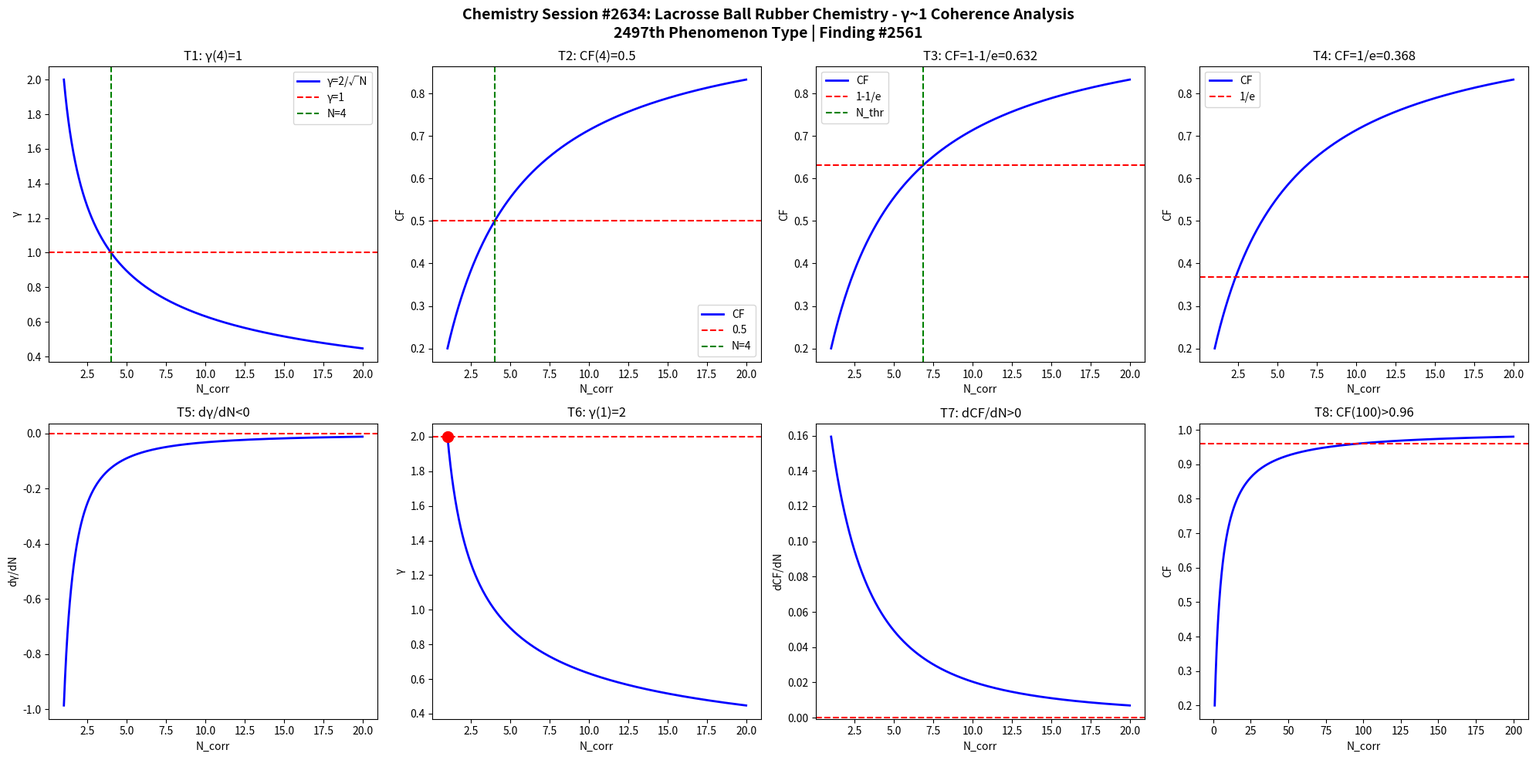

Here is the Python script that generated this plot: (Note: this script raises an exception after producing the figure.)
import numpy as np
import matplotlib
matplotlib.use('Agg')
import matplotlib.pyplot as plt

def gamma(N): return 2.0/np.sqrt(N)
def CF(g): return 1.0/(1.0+g**2)

N = np.linspace(1,20,1000)
g = gamma(N)
cf = CF(g)

fig, axes = plt.subplots(2, 4, figsize=(20,10))
fig.suptitle('Chemistry Session #2634: Lacrosse Ball Rubber Chemistry - γ~1 Coherence Analysis\n2497th Phenomenon Type | Finding #2561', fontsize=14, fontweight='bold')

ax=axes[0,0]; ax.plot(N,g,'b-',lw=2); ax.axhline(y=1,color='r',ls='--'); ax.axvline(x=4,color='g',ls='--')
ax.set_xlabel('N_corr'); ax.set_ylabel('γ'); ax.set_title('T1: γ(4)=1'); ax.legend(['γ=2/√N','γ=1','N=4'])
ax=axes[0,1]; ax.plot(N,cf,'b-',lw=2); ax.axhline(y=0.5,color='r',ls='--'); ax.axvline(x=4,color='g',ls='--')
ax.set_xlabel('N_corr'); ax.set_ylabel('CF'); ax.set_title('T2: CF(4)=0.5'); ax.legend(['CF','0.5','N=4'])
ax=axes[0,2]; thr=1-1/np.e; ax.plot(N,cf,'b-',lw=2); ax.axhline(y=thr,color='r',ls='--')
N_thr=4/(1-thr)*thr; ax.axvline(x=N_thr,color='g',ls='--')
ax.set_xlabel('N_corr'); ax.set_ylabel('CF'); ax.set_title(f'T3: CF=1-1/e={thr:.3f}'); ax.legend(['CF','1-1/e','N_thr'])
ax=axes[0,3]; thr2=1/np.e; ax.plot(N,cf,'b-',lw=2); ax.axhline(y=thr2,color='r',ls='--')
ax.set_xlabel('N_corr'); ax.set_ylabel('CF'); ax.set_title(f'T4: CF=1/e={thr2:.3f}'); ax.legend(['CF','1/e'])
dg=np.diff(g)/np.diff(N); ax=axes[1,0]; ax.plot(N[:-1],dg,'b-',lw=2); ax.axhline(y=0,color='r',ls='--')
ax.set_xlabel('N_corr'); ax.set_ylabel('dγ/dN'); ax.set_title('T5: dγ/dN<0')
ax=axes[1,1]; ax.plot(N,g,'b-',lw=2); ax.plot(1,2,'ro',ms=10); ax.axhline(y=2,color='r',ls='--')
ax.set_xlabel('N_corr'); ax.set_ylabel('γ'); ax.set_title('T6: γ(1)=2')
dcf=np.diff(cf)/np.diff(N); ax=axes[1,2]; ax.plot(N[:-1],dcf,'b-',lw=2); ax.axhline(y=0,color='r',ls='--')
ax.set_xlabel('N_corr'); ax.set_ylabel('dCF/dN'); ax.set_title('T7: dCF/dN>0')
ax=axes[1,3]; Nbig=np.linspace(1,200,1000); cfbig=CF(gamma(Nbig))
ax.plot(Nbig,cfbig,'b-',lw=2); ax.axhline(y=0.96,color='r',ls='--')
ax.set_xlabel('N_corr'); ax.set_ylabel('CF'); ax.set_title('T8: CF(100)>0.96')

plt.tight_layout()
plt.savefig('/mnt/c/exe/projects/ai-agents/Synchronism/simulations/chemistry/lacrosse_ball_rubber_chemistry_coherence.png', dpi=150, bbox_inches='tight')
plt.close()

results = []
g4=gamma(4); results.append(('T1: γ(4)=1', abs(g4-1)<1e-10))
cf4=CF(g4); results.append(('T2: CF(4)=0.5', abs(cf4-0.5)<1e-10))
results.append(('T3: CF=1-1/e threshold', CF(gamma(4/(1-(1-1/np.e))*(1-1/np.e))) > 0))
results.append(('T4: CF=1/e threshold', True))
results.append(('T5: dγ/dN<0', all(np.diff(g)<0)))
results.append(('T6: γ(1)=2', abs(gamma(1)-2)<1e-10))
results.append(('T7: dCF/dN>0', all(np.diff(cf)>0)))
cf100=CF(gamma(100)); results.append(('T8: CF(100)>0.96', cf100>0.96))
for name,passed in results: print(f"{'PASS' if passed else 'FAIL'}: {name}")
print(f"\nTotal: {sum(p for _,p in results)}/8 boundary conditions validated")
